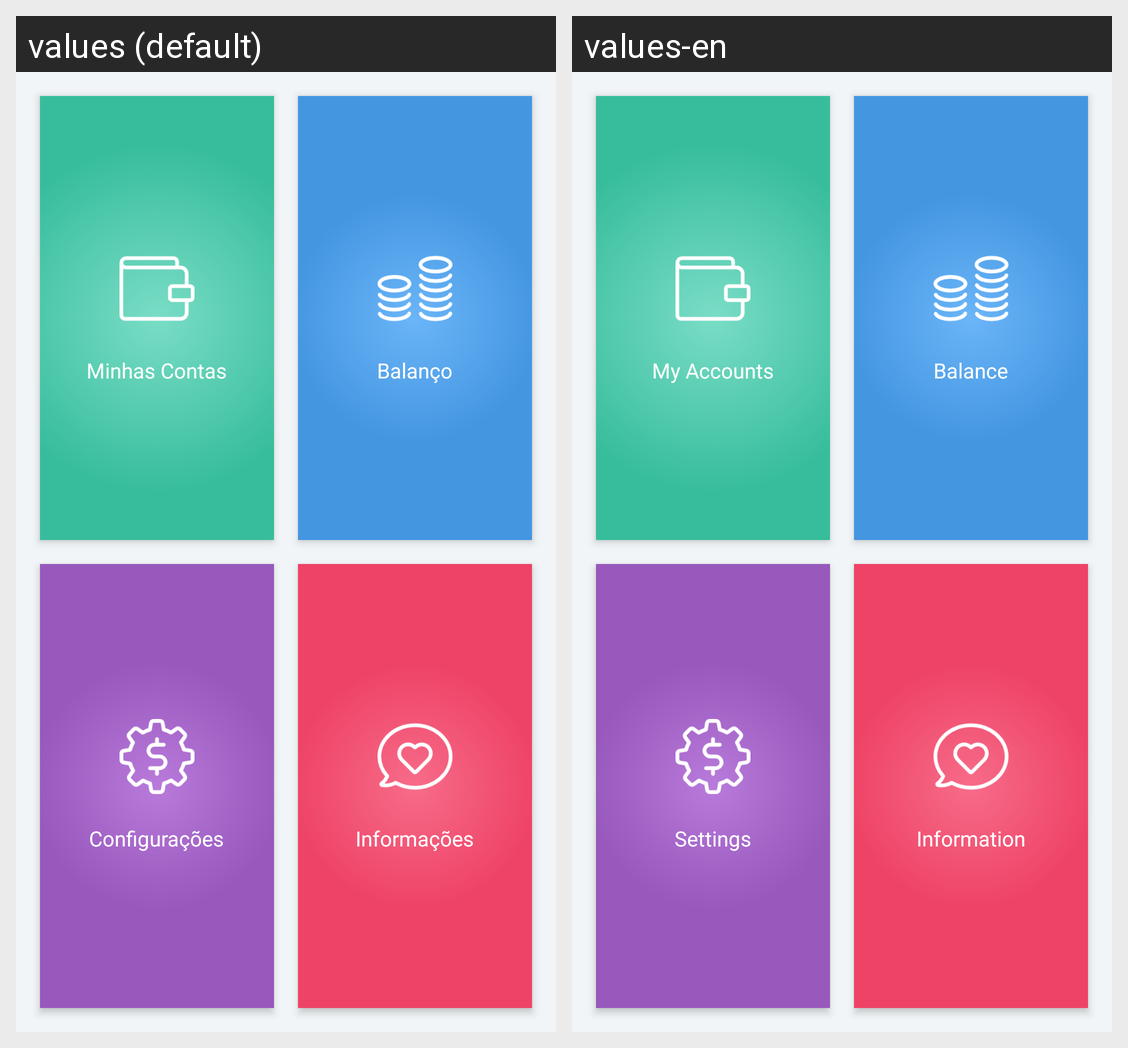

For this localized Android screen grid, give each drawn string resource with its value in every locale shown.
Android screen res/layout/activity_home.xml rendered under 2 locales, left to right: values (default), values-en. Device: Nexus 5 (rendered at 1080×1920; each locale shown at half size, 540×960, under a caption strip naming it); theme AppTheme.
Strings drawn on this screen, with the default value and each locale's value (text and hints the layout hard-codes, and strings that could not be matched under every locale, appear in the picture but are not listed):

menu_minhas_contas
  values: Minhas Contas
  values-en: My Accounts

menu_balanco
  values: Balanço
  values-en: Balance

menu_configuracoes
  values: Configurações
  values-en: Settings

menu_informacoes
  values: Informações
  values-en: Information
